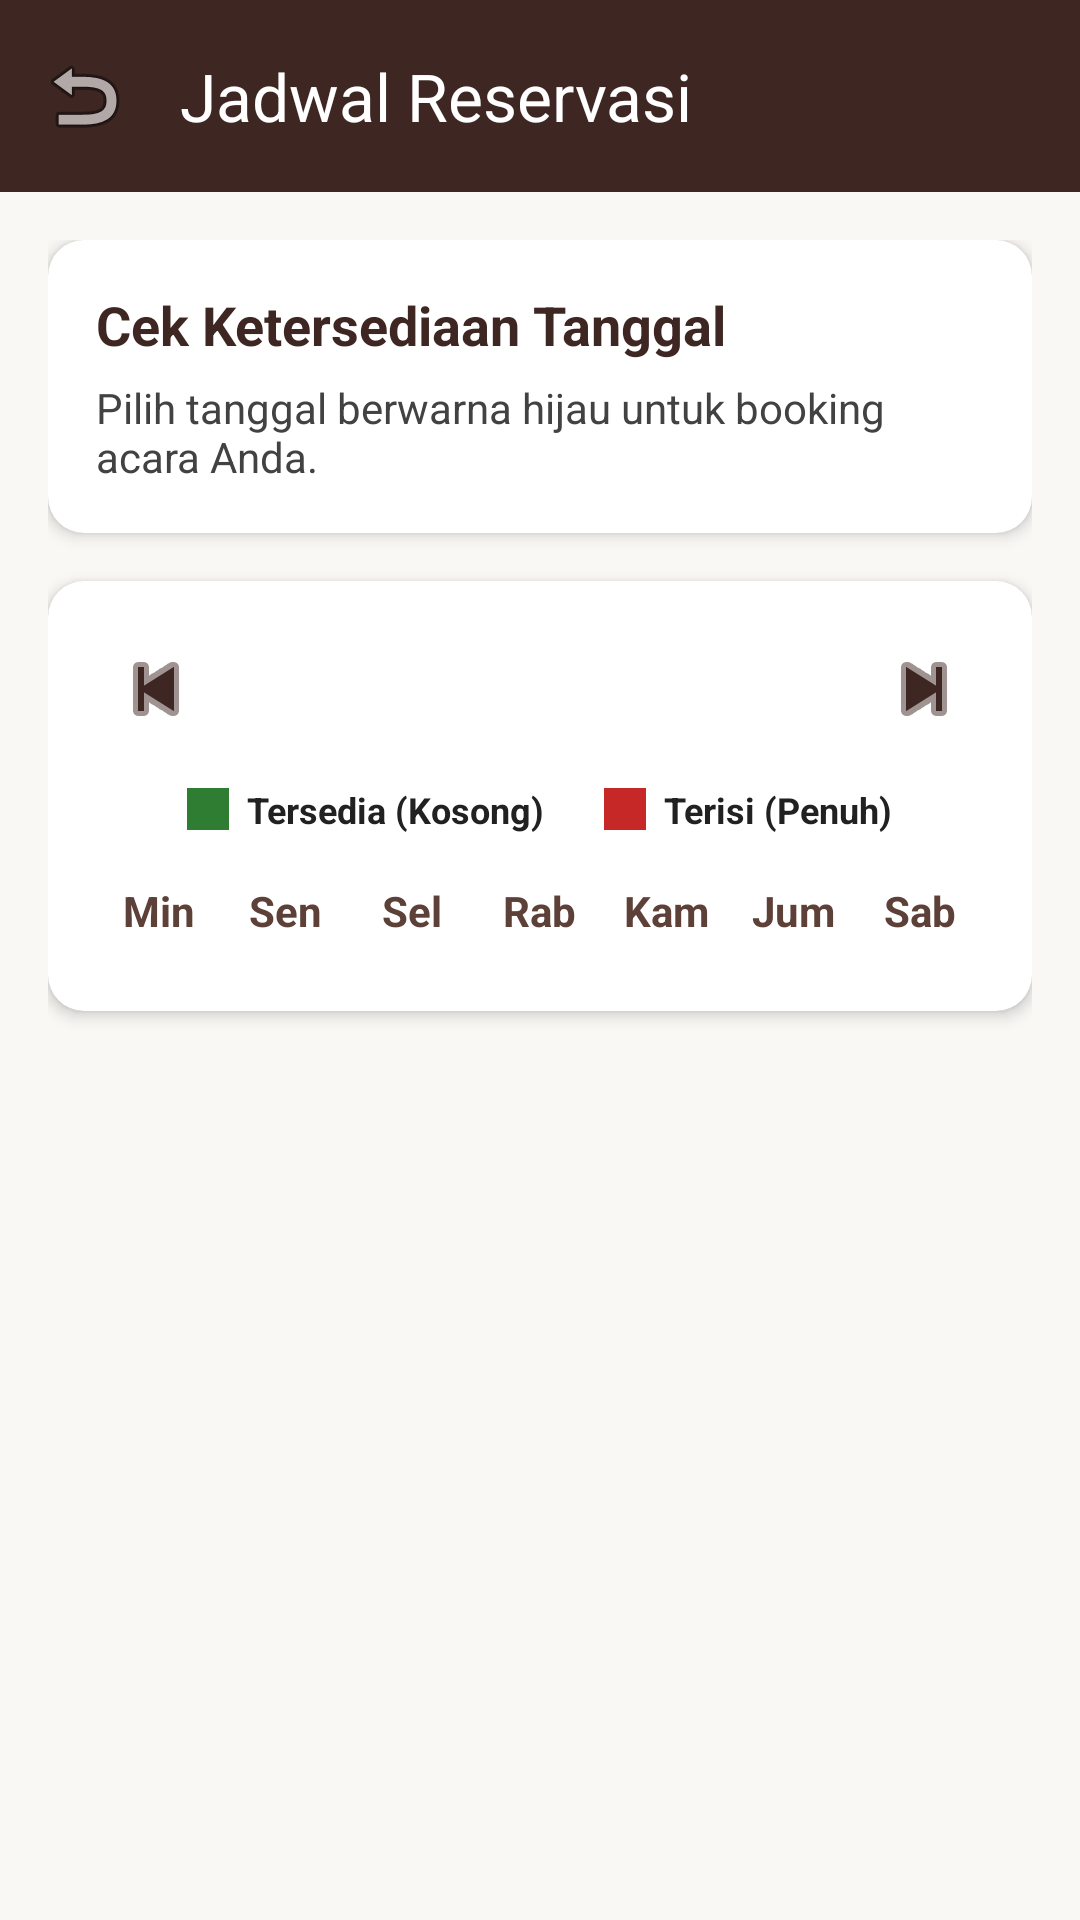

This screen was rendered from an Android layout file. Write that file and the resources it references.
<!-- AndroidManifest.xml: application theme Theme.Project_griyarias -->
<!-- res/layout/activity_lihat_jadwal.xml -->
<?xml version="1.0" encoding="utf-8"?>
<LinearLayout xmlns:android="http://schemas.android.com/apk/res/android"
    xmlns:app="http://schemas.android.com/apk/res-auto"
    android:layout_width="match_parent"
    android:layout_height="match_parent"
    android:background="#FAF8F5"
    android:orientation="vertical">

    
    <androidx.appcompat.widget.Toolbar
        android:id="@+id/toolbarJadwal"
        android:layout_width="match_parent"
        android:layout_height="?attr/actionBarSize"
        android:background="#3E2723"
        app:navigationIcon="@android:drawable/ic_menu_revert"
        app:title="Jadwal Reservasi"
        app:titleTextColor="#FFFFFF" />

    <ScrollView
        android:layout_width="match_parent"
        android:layout_height="match_parent"
        android:fillViewport="true">

        <LinearLayout
            android:layout_width="match_parent"
            android:layout_height="wrap_content"
            android:orientation="vertical"
            android:padding="16dp">

            
            <androidx.cardview.widget.CardView
                android:layout_width="match_parent"
                android:layout_height="wrap_content"
                android:layout_marginBottom="16dp"
                app:cardBackgroundColor="#FFFFFF"
                app:cardCornerRadius="12dp"
                app:cardElevation="3dp">

                <LinearLayout
                    android:layout_width="match_parent"
                    android:layout_height="wrap_content"
                    android:orientation="vertical"
                    android:padding="16dp">

                    <TextView
                        android:layout_width="wrap_content"
                        android:layout_height="wrap_content"
                        android:text="Cek Ketersediaan Tanggal"
                        android:textColor="#3E2723"
                        android:textSize="18sp"
                        android:textStyle="bold" />

                    <TextView
                        android:layout_width="wrap_content"
                        android:layout_height="wrap_content"
                        android:layout_marginTop="6dp"
                        android:text="Pilih tanggal berwarna hijau untuk booking acara Anda."
                        android:textColor="#424242"
                        android:textSize="14sp" />
                </LinearLayout>
            </androidx.cardview.widget.CardView>

            
            <androidx.cardview.widget.CardView
                android:layout_width="match_parent"
                android:layout_height="wrap_content"
                app:cardBackgroundColor="#FFFFFF"
                app:cardCornerRadius="12dp"
                app:cardElevation="3dp">

                <LinearLayout
                    android:layout_width="match_parent"
                    android:layout_height="wrap_content"
                    android:orientation="vertical"
                    android:padding="16dp">

                    
                    <LinearLayout
                        android:layout_width="match_parent"
                        android:layout_height="wrap_content"
                        android:gravity="center_vertical"
                        android:orientation="horizontal">

                        <ImageButton
                            android:id="@+id/btnPrevMonthClient"
                            android:layout_width="40dp"
                            android:layout_height="40dp"
                            android:background="?attr/selectableItemBackgroundBorderless"
                            android:src="@android:drawable/ic_media_previous"
                            app:tint="#3E2723" />

                        <TextView
                            android:id="@+id/tvMonthYearClient"
                            android:layout_width="0dp"
                            android:layout_height="wrap_content"
                            android:layout_weight="1"
                            android:gravity="center"
                            android:textColor="#3E2723"
                            android:textSize="18sp"
                            android:textStyle="bold" />

                        <ImageButton
                            android:id="@+id/btnNextMonthClient"
                            android:layout_width="40dp"
                            android:layout_height="40dp"
                            android:background="?attr/selectableItemBackgroundBorderless"
                            android:src="@android:drawable/ic_media_next"
                            app:tint="#3E2723" />
                    </LinearLayout>

                    
                    <LinearLayout
                        android:layout_width="match_parent"
                        android:layout_height="wrap_content"
                        android:layout_marginTop="12dp"
                        android:gravity="center"
                        android:orientation="horizontal">

                        <View
                            android:layout_width="14dp"
                            android:layout_height="14dp"
                            android:background="#2E7D32" />

                        <TextView
                            android:layout_width="wrap_content"
                            android:layout_height="wrap_content"
                            android:layout_marginStart="6dp"
                            android:text="Tersedia (Kosong)"
                            android:textColor="#212121"
                            android:textSize="12sp"
                            android:textStyle="bold" />

                        <View
                            android:layout_width="14dp"
                            android:layout_height="14dp"
                            android:layout_marginStart="20dp"
                            android:background="#C62828" />

                        <TextView
                            android:layout_width="wrap_content"
                            android:layout_height="wrap_content"
                            android:layout_marginStart="6dp"
                            android:text="Terisi (Penuh)"
                            android:textColor="#212121"
                            android:textSize="12sp"
                            android:textStyle="bold" />
                    </LinearLayout>

                    
                    <LinearLayout
                        android:layout_width="match_parent"
                        android:layout_height="wrap_content"
                        android:layout_marginTop="16dp"
                        android:orientation="horizontal">

                        <TextView android:layout_width="0dp" android:layout_height="wrap_content" android:layout_weight="1" android:gravity="center" android:text="Min" android:textColor="#5D4037" android:textStyle="bold" />
                        <TextView android:layout_width="0dp" android:layout_height="wrap_content" android:layout_weight="1" android:gravity="center" android:text="Sen" android:textColor="#5D4037" android:textStyle="bold" />
                        <TextView android:layout_width="0dp" android:layout_height="wrap_content" android:layout_weight="1" android:gravity="center" android:text="Sel" android:textColor="#5D4037" android:textStyle="bold" />
                        <TextView android:layout_width="0dp" android:layout_height="wrap_content" android:layout_weight="1" android:gravity="center" android:text="Rab" android:textColor="#5D4037" android:textStyle="bold" />
                        <TextView android:layout_width="0dp" android:layout_height="wrap_content" android:layout_weight="1" android:gravity="center" android:text="Kam" android:textColor="#5D4037" android:textStyle="bold" />
                        <TextView android:layout_width="0dp" android:layout_height="wrap_content" android:layout_weight="1" android:gravity="center" android:text="Jum" android:textColor="#5D4037" android:textStyle="bold" />
                        <TextView android:layout_width="0dp" android:layout_height="wrap_content" android:layout_weight="1" android:gravity="center" android:text="Sab" android:textColor="#5D4037" android:textStyle="bold" />
                    </LinearLayout>

                    <ProgressBar
                        android:id="@+id/progressBarJadwal"
                        android:layout_width="wrap_content"
                        android:layout_height="wrap_content"
                        android:layout_gravity="center"
                        android:layout_marginTop="16dp"
                        android:visibility="gone" />

                    
                    <androidx.recyclerview.widget.RecyclerView
                        android:id="@+id/rvCalendarClient"
                        android:layout_width="match_parent"
                        android:layout_height="wrap_content"
                        android:layout_marginTop="8dp" />

                </LinearLayout>
            </androidx.cardview.widget.CardView>

        </LinearLayout>
    </ScrollView>
</LinearLayout>
<!-- resources referenced by this layout -->
<resources>
  <style name="Theme.Project_griyarias" parent="Base.Theme.Project_griyarias" />
  <style name="Base.Theme.Project_griyarias" parent="Theme.Material3.DayNight.NoActionBar">
      </style>
</resources>
